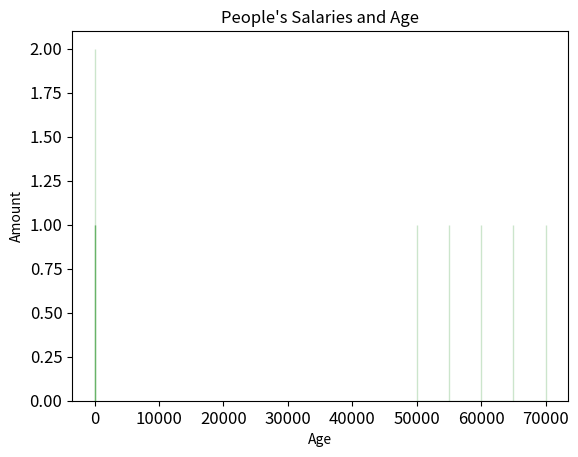

Reproduce this figure in Python.
import pandas as pd
import numpy as np
import matplotlib.pyplot as plt
import seaborn as sns

data = {
    "Name": ["Jane", "Anvesha", "Mike", "Miles", "Taylor"],
    "Age": [25, 32, np.nan, 28, 31],
    "Salary": [50000, 70000, 60000, 55000, 65000],
}
df = pd.DataFrame(data)


# takes in DataFrame and a column name as inputs and returns histogram plot
# if data in the specifed column contains missing values, the function should
# replace them with the mean of the column
def histogram(dataFrame, column_name):
    correct_data = dataFrame.fillna({column_name: dataFrame[column_name].mean()})
    data = correct_data[column_name]
    x_axis = np.arange(min(data), max(data) + 1, 1)
    plt.hist(correct_data[column_name], x_axis, color="green", alpha=0.2, edgecolor="g")
    plt.title("People's Salaries and Age")
    plt.xlabel(column_name)
    plt.ylabel("Amount")
    plt.xticks(fontsize=12)
    plt.yticks(fontsize=12)
    plt.show()


histogram(df, "Salary")
histogram(df, "Age")
